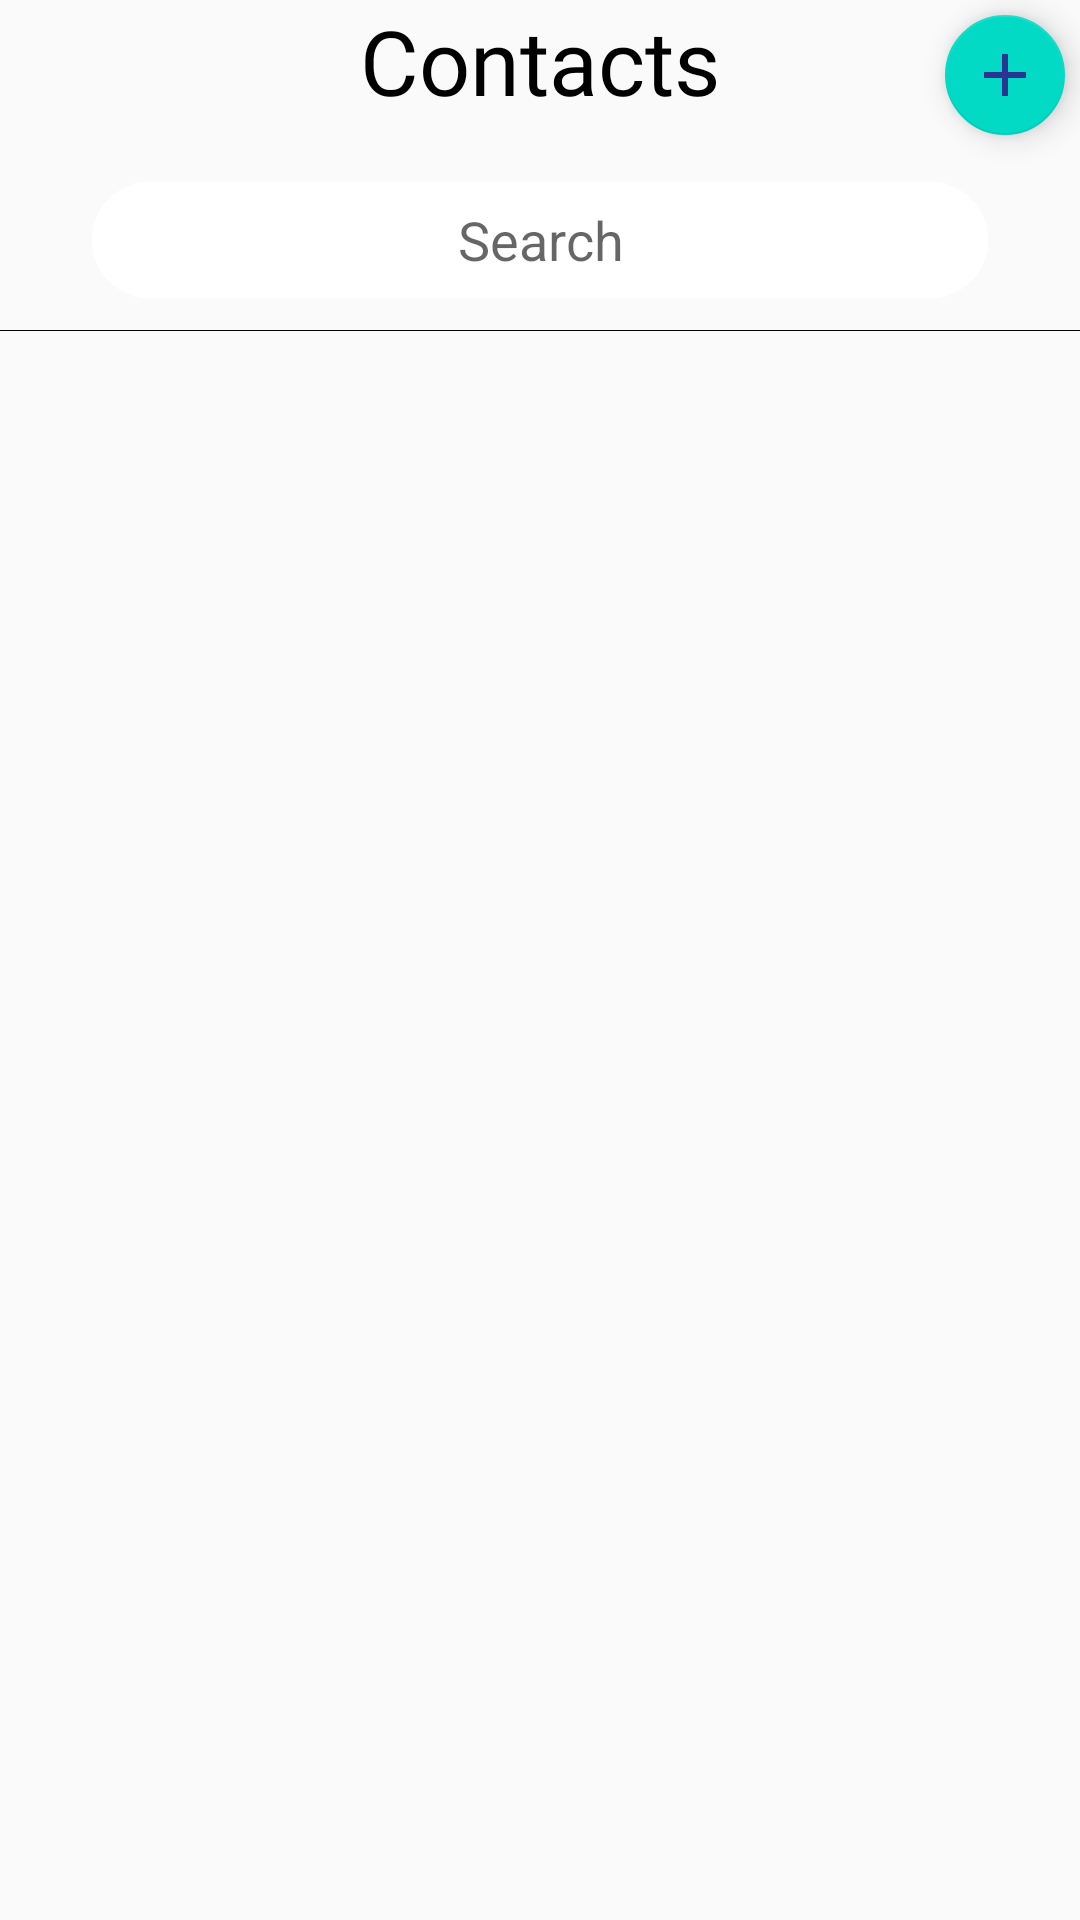

Produce the Android XML layout that renders to this screen, including the resource entries it uses.
<!-- AndroidManifest.xml: application theme AppTheme -->
<!-- res/layout/contact_fragment.xml -->
<?xml version="1.0" encoding="utf-8"?>
<RelativeLayout
    xmlns:android="http://schemas.android.com/apk/res/android"
    xmlns:app="http://schemas.android.com/apk/res-auto"
    xmlns:tools="http://schemas.android.com/tools"
    android:layout_width="match_parent"
    android:layout_height="match_parent">
    <RelativeLayout
        android:id="@+id/header"
        android:layout_width="match_parent"
        android:layout_height="wrap_content"
        >

        <TextView
            android:layout_width="wrap_content"
            android:layout_height="wrap_content"
            android:layout_centerHorizontal="true"
            android:fontFamily="@font/alike_angular"
            android:text="Contacts"
            android:textColor="#000"
            android:textSize="30dp" />
        <com.google.android.material.floatingactionbutton.FloatingActionButton
            android:id="@+id/create_new_contact_fragment"
            android:layout_width="wrap_content"
            android:layout_height="wrap_content"
            android:src="@drawable/ic_add_black_24dp"
            app:fabSize="mini"
            android:layout_alignParentEnd="true"
            android:layout_marginTop="5sp"
            android:layout_marginRight="5sp"
            tools:ignore="RelativeOverlap" />

        <EditText
            android:id="@+id/search_contact_bar"
            android:layout_width="300dp"
            android:layout_height="40dp"
            android:layout_marginTop="60dp"
            android:layout_centerHorizontal="true"
            android:background="@drawable/round"
            android:hint="Search"
            android:gravity="center"
            />
        <View
            android:layout_width="match_parent"
            android:layout_height="0.1dp"
            android:background="#000000"
            android:layout_below="@id/search_contact_bar"
            android:layout_centerHorizontal="true"
            android:layout_marginTop="10dp"/>

    </RelativeLayout>

    <androidx.recyclerview.widget.RecyclerView
        android:id="@+id/listContacts"
        android:layout_width="match_parent"
        android:layout_height="wrap_content"
        android:layout_below="@+id/header"
        android:layout_marginTop="10dp" />

</RelativeLayout>
<!-- resources referenced by this layout -->
<resources>
  <!-- drawable ic_add_black_24dp (drawable) -->
  <vector xmlns:android="http://schemas.android.com/apk/res/android"
          android:width="24dp"
          android:height="24dp"
          android:viewportWidth="24.0"
          android:viewportHeight="24.0">
      <path
          android:fillColor="#283593"
          android:pathData="M19,13h-6v6h-2v-6H5v-2h6V5h2v6h6v2z"/>
  </vector>
  <!-- drawable round (drawable) -->
  <?xml version="1.0" encoding="utf-8"?>
  <shape
      xmlns:android="http://schemas.android.com/apk/res/android"
      android:shape="rectangle">
  
      <corners android:radius="30dp" />
      <solid android:color="@android:color/white" />
      <stroke
          android:width="1dip"
          android:color="#11FFFFFF" />
  </shape>
  <style name="AppTheme" parent="Theme.AppCompat.Light.NoActionBar">
          
          <item name="colorPrimary">@color/colorPrimary</item>
          <item name="colorPrimaryDark">@color/colorPrimaryDark</item>
          <item name="colorAccent">@color/colorAccent</item>
          <item name="android:windowTranslucentStatus">true</item>
      </style>
  <!-- not gathered from this repository: default colours our renderer supplied (Android Studio template values) -->
  <color name="colorPrimary">#FF6200EE</color>
  <color name="colorPrimaryDark">#FF3700B3</color>
  <color name="colorAccent">#FF03DAC5</color>
</resources>
